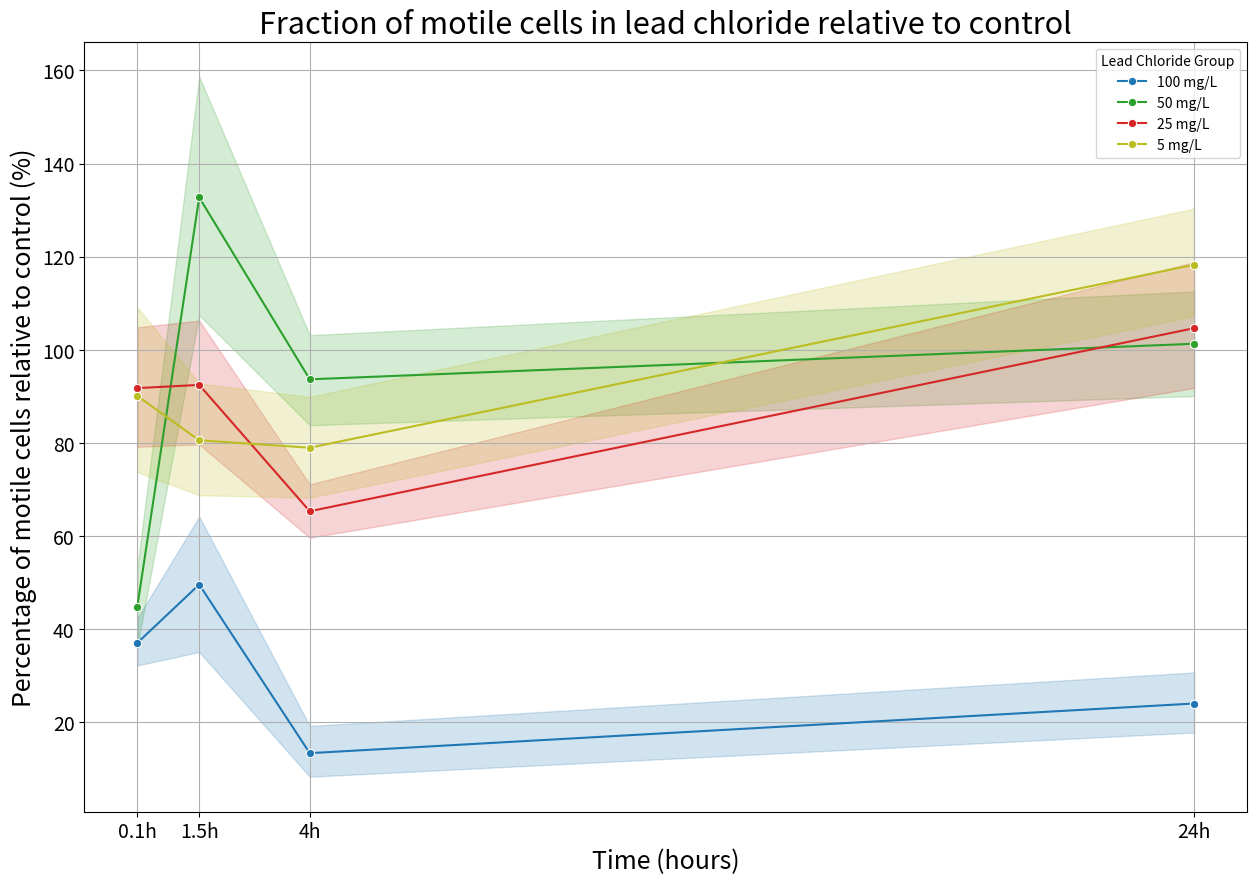

This figure's Python source:
import matplotlib.pyplot as plt
import seaborn as sns
import pandas as pd
import numpy as np

# Data
lead_200_0h = [42.70850363, 46.59109487, 34.25815799, 34.25815799, 33.27935348, 33.81611725, 22.54407816, 58.23886859, 48.53239049, 36.39929287, 29.11943429, 19.4129562, 34.62851646, 45.29689779]
print(np.mean(lead_200_0h))
lead_200_1h = [83.82600592, 50.47587454, 28.65846356, 0, 52.5967096, 12.77348662, 15.96685827, 7.708138476, 20.95650148, 41.91300296, 36.0541961, 89.41440632, 53.95696933, 98.77172791, 95.00280671, 74.51200527, 80.85345252]
print(np.mean(lead_200_1h))
lead_200_4h = [37.4134662, 16.49246673, 10.4006547, 37.4134662, 6.012878496, 16.03434266, 13.74372228, 17.10329883, 0, 0, 5.497488911, 0, 25.09723198, 12.28162416, 8.017171328, 8.949400553]
print(np.mean(lead_200_4h))
lead_200_24h = [16.08111391, 21.9401244, 15.72375582, 20.07287977, 38.04134473, 22.82480684, 26.2062597, 0, 14.74102108, 0, 18.86850699, 30.76387009, 36.28559036, 36.28559036, 51.27311681, 35.89118177]
print(lead_200_24h)

lead_100_0h = [50.36875121, 49.04325776, 66.55870696, 63.87488813, 40.63176878, 31.76665559, 46.59109487, 18.9614921, 37.06109819, 26.472213, 60.39586372, 46.59109487]
print(np.mean(lead_100_0h))
lead_100_1h = [173.0601413, 175.2039043, 115.1549172, 131.491774, 120.8302788, 92.68566509, 62.09333772, 62.09333772, 120.8302788, 135.2981148, 193.3284461, 210.7625292]
print(np.mean(lead_100_1h))
lead_100_4h = [96.20605594, 111.9488651, 71.04447208, 51.69280618, 89.79231888, 85.51649417, 94.5182304, 80.46324679, 110.5346175, 123.9989165, 96.20605594, 99.90628886, 106.0230004]
print(np.mean(lead_100_4h))
lead_100_24h = [85.17034404, 100.0602643, 69.36951098, 111.7214229, 101.9919297, 81.32977149, 119.9970839, 148.3612444, 121.8591076, 108.4939152, 84.90828144, 99.30793151, 84.55227187]
print(np.mean(lead_100_24h))

lead_50_0h = [84.854045, 73.28303887, 94.83687383, 113.9958382, 123.1155053, 64.4890742, 83.75204442, 62.81403331, 57.57953054, 109.9245583, 109.9245583, 122.9263878]
print(np.mean(lead_50_0h))
lead_50_1h = [67.93959346, 93.32361738, 71.36511918, 45.49526348, 60.6603513, 83.00890178, 129.6876476, 158.9719551, 84.3970105, 83.00890178, 126.3757319, 65.71538058, 97.05656208, 97.05656208, 121.3207026, 94.36054647]
print(np.mean(lead_50_1h))
lead_50_4h = [86.31103122, 79.49700244, 52.67186008, 50.10250105, 70.1625157, 83.07436755, 62.65541526, 69.04882498, 71.84810167, 58.78481045, 54.92520169, 60.41772186, 78.54303841, 57.90031678, 49.22925485, 60.41772186]
print(np.mean(lead_50_4h))
lead_50_24h = [116.8722137, 99.95649858, 80.52051274, 90.86954416, 76.02325244, 90.15684186, 99.95649858, 80.66664798, 89.24687373, 74.0418508, 126.4755696, 170.7590184, 122.3957125, 142.2457864, 109.7561553]
print(lead_50_24h)

lead_10_0h = [66.62094442, 73.28303887, 62.81403331, 57.57953054, 87.93964664, 87.93964664, 73.28303887, 85.49687868, 54.96227915, 97.71071849, 99.93141664, 161.9940859, 161.9940859]
print(np.mean(lead_10_0h))
lead_10_1h = [85.93549768, 54.38514254, 50.55029275, 53.52383938, 83.19133893, 85.63814301, 68.24289521, 64.22860726, 92.77465493, 113.7381587, 101.1005855, 113.7381587]
print(np.mean(lead_10_1h))
lead_10_4h = [93.37284287, 96.66835497, 120.8354437, 126.5895125, 56.10217029, 73.36437654, 75.52215232, 73.23360225, 56.64161424, 58.94411888, 60.41772186, 69.41610596, 64.27417219, 80.55696247]
print(np.mean(lead_10_4h))
lead_10_24h = [95.79164447, 106.3367006, 111.5793473, 92.98278938, 142.1603535, 151.0453756, 113.676018, 92.26753715, 163.5651795, 108.2862068, 134.6352838, 116.2284867, 109.043453]
print(np.mean(lead_10_24h))

# Standard Errors

se_lead_200_0h = [2.354210748, 2.568229907, 1.888404344, 1.888404344, 1.834449934, 1.864037836, 1.242691891, 3.210287384, 2.675239487, 2.006429615, 1.605143692, 1.070095795, 1.908819526, 2.496890188]
se_lead_200_1h = [6.253043194, 3.765273321, 2.137792545, 0, 3.923478082, 0.952844677, 1.191055846, 0.574992478, 1.563260798, 3.126521597, 2.689480944, 6.66991274, 4.024947343, 7.367926864, 7.086782286, 5.558260617, 6.031304074]
se_lead_200_4h = [3.21021158, 1.415113676, 0.89241403, 3.21021158, 0.515926861, 1.375804963, 1.179261397, 1.467525294, 0, 0, 0.471704559, 0, 2.153433855, 1.053808057, 0.687902481, 0.767891142]
se_lead_200_24h = [0.822942241, 1.122773911, 0.804654636, 1.027218684, 1.946745087, 1.168047052, 1.34109106, 0, 0.754363721, 0, 0.965585563, 1.574324288, 1.856895314, 1.856895314, 2.623873813, 1.836711669]

se_lead_100_0h = [2.776464765, 2.703399903, 3.668899868, 3.520960357, 2.239735384, 1.751065846, 2.568229907, 1.045209846, 2.042910154, 1.459221538, 3.329186917, 2.568229907]
se_lead_100_1h = [12.90950853, 13.06942361, 8.590039135, 9.808695206, 9.013395595, 6.913933938, 4.631883847, 4.631883847, 9.013395595, 10.09263112, 14.42143295, 15.72193717]
se_lead_100_4h = [8.254829777, 9.605620104, 6.095874297, 4.435430925, 7.704507792, 7.337626468, 8.110008202, 6.90403945, 9.484272509, 10.63955838, 8.254829777, 8.57232323, 9.097159346]
se_lead_100_24h = [4.358545945, 5.120529502, 3.549946924, 5.717282941, 5.219381423, 4.162006738, 6.140785381, 7.59230584, 6.23607343, 5.552116989, 4.345135035, 5.082029281, 4.326916439]

se_lead_50_0h = [6.790172545, 5.864239925, 7.589016374, 9.122150995, 9.851923074, 5.160531134, 6.701988486, 5.026491365, 4.607617084, 8.796359888, 8.796359888, 9.836789552]
se_lead_50_1h = [4.173248628, 5.732484379, 4.383664525, 2.794586135, 3.726114846, 5.098894, 7.966176568, 9.764990632, 5.184159786, 5.098894, 7.762739263, 4.036624417, 5.961783754, 5.961783754, 7.452229693, 5.79617865]
se_lead_50_4h = [4.7290584, 4.355711684, 2.885938203, 2.74516073, 3.844266828, 4.55171871, 3.432946098, 3.78324672, 3.936621587, 3.220872207, 3.0094008, 3.31034088, 4.303443144, 3.17241001, 2.697314791, 3.31034088]
se_lead_50_24h = [8.512728318, 7.280622903, 5.864946228, 6.618748094, 5.537375166, 6.566836344, 7.280622903, 5.875590413, 6.500556164, 5.393054002, 9.212216735, 12.43773079, 8.915048453, 10.36088644, 7.994409462]

se_lead_10_0h = [5.331127205, 5.864239925, 5.026491365, 4.607617084, 7.03708791, 7.03708791, 5.864239925, 6.841613246, 4.398179944, 7.818986567, 7.996690807, 12.96305668, 12.96305668]
se_lead_10_1h = [5.278662699, 3.34065469, 3.105095705, 3.287748394, 5.110100361, 5.26039743, 4.191879202, 3.945298073, 5.698763883, 6.986465337, 6.21019141, 6.986465337]
se_lead_10_4h = [5.11598136, 5.296545408, 6.62068176, 6.93595232, 3.07388796, 4.01969964, 4.1379261, 4.0125344, 3.103444575, 3.229600858, 3.31034088, 3.803370373, 3.521639234, 4.41378784]
se_lead_10_24h = [6.977263616, 7.745343514, 8.127206962, 6.772672468, 10.35466368, 11.00183016, 8.279924086, 6.720574988, 11.91374657, 7.887341478, 9.806553298, 8.465840585, 7.942497713]

# Prepare the data sets with their group and time labels
data = []

lead_groups = ['100 mg/L', '50 mg/L', '25 mg/L', '5 mg/L']
times = [0.1, 1.5, 4, 24]

# Organize the data in a dictionary for easy iteration
all_data = {
    '100 mg/L': [lead_200_0h, lead_200_1h, lead_200_4h, lead_200_24h],
    '50 mg/L': [lead_100_0h, lead_100_1h, lead_100_4h, lead_100_24h],
    '25 mg/L': [lead_50_0h, lead_50_1h, lead_50_4h, lead_50_24h],
    '5 mg/L': [lead_10_0h, lead_10_1h, lead_10_4h, lead_10_24h]
}

for group in lead_groups:
    for time, values in zip(times, all_data[group]):
        for v in values:
            data.append({'Lead Chloride Group': group, 'Time (h)': time, 'Percentage of Motile Cells (%)': v})

df = pd.DataFrame(data)

# Ensure 'Time (h)' is treated as ordered categorical for proper x-axis order
df['Time (h)'] = pd.Categorical(df['Time (h)'], categories=times, ordered=True)

# Define custom colors for each group
colors_15 = [
    "#1f77b4",  # muted blue
    "#ff7f0e",  # safety orange
    "#2ca02c",  # cooked asparagus green
    "#d62728",  # brick red
    "#9467bd",  # muted purple
    "#8c564b",  # chestnut brown
    "#e377c2",  # raspberry yogurt pink
    "#7f7f7f",  # middle gray
    "#bcbd22",  # curry yellow-green
    "#17becf",  # blue-teal
    "#393b79",  # dark slate blue
    "#637939",  # olive green
    "#8c6d31",  # dark goldenrod
    "#843c39",  # dark red
    "#7b4173"   # dark orchid
]

my_colors = {'100 mg/L': colors_15[0], '50 mg/L': colors_15[2], '25 mg/L': colors_15[3], '5 mg/L': colors_15[8]}

# Plot
plt.figure(figsize=(15, 10))
# Default is mean with confidence interval of 95%
sns.lineplot(data=df, x='Time (h)', y='Percentage of Motile Cells (%)', hue='Lead Chloride Group', marker='o', palette=my_colors)
# For median
#sns.lineplot(data=df, x='Time (h)', y='Percentage of Motile Cells (%)', hue='Lead Chloride Group', marker='o', palette=my_colors, estimator=np.median)


plt.title('Fraction of motile cells in lead chloride relative to control', fontsize=22)
plt.ylabel('Percentage of motile cells relative to control (%)', fontsize=18)
plt.xlabel('Time (hours)', fontsize=18)
plt.yticks(fontsize=14)
plt.xticks(ticks=times, labels=['0.1h', '1.5h', '4h', '24h'], fontsize=14)
plt.grid(True)
plt.show()

# Limit the y-axis range to, for example, 0 to 1000
#ax.set_ylim(0, 2000)

